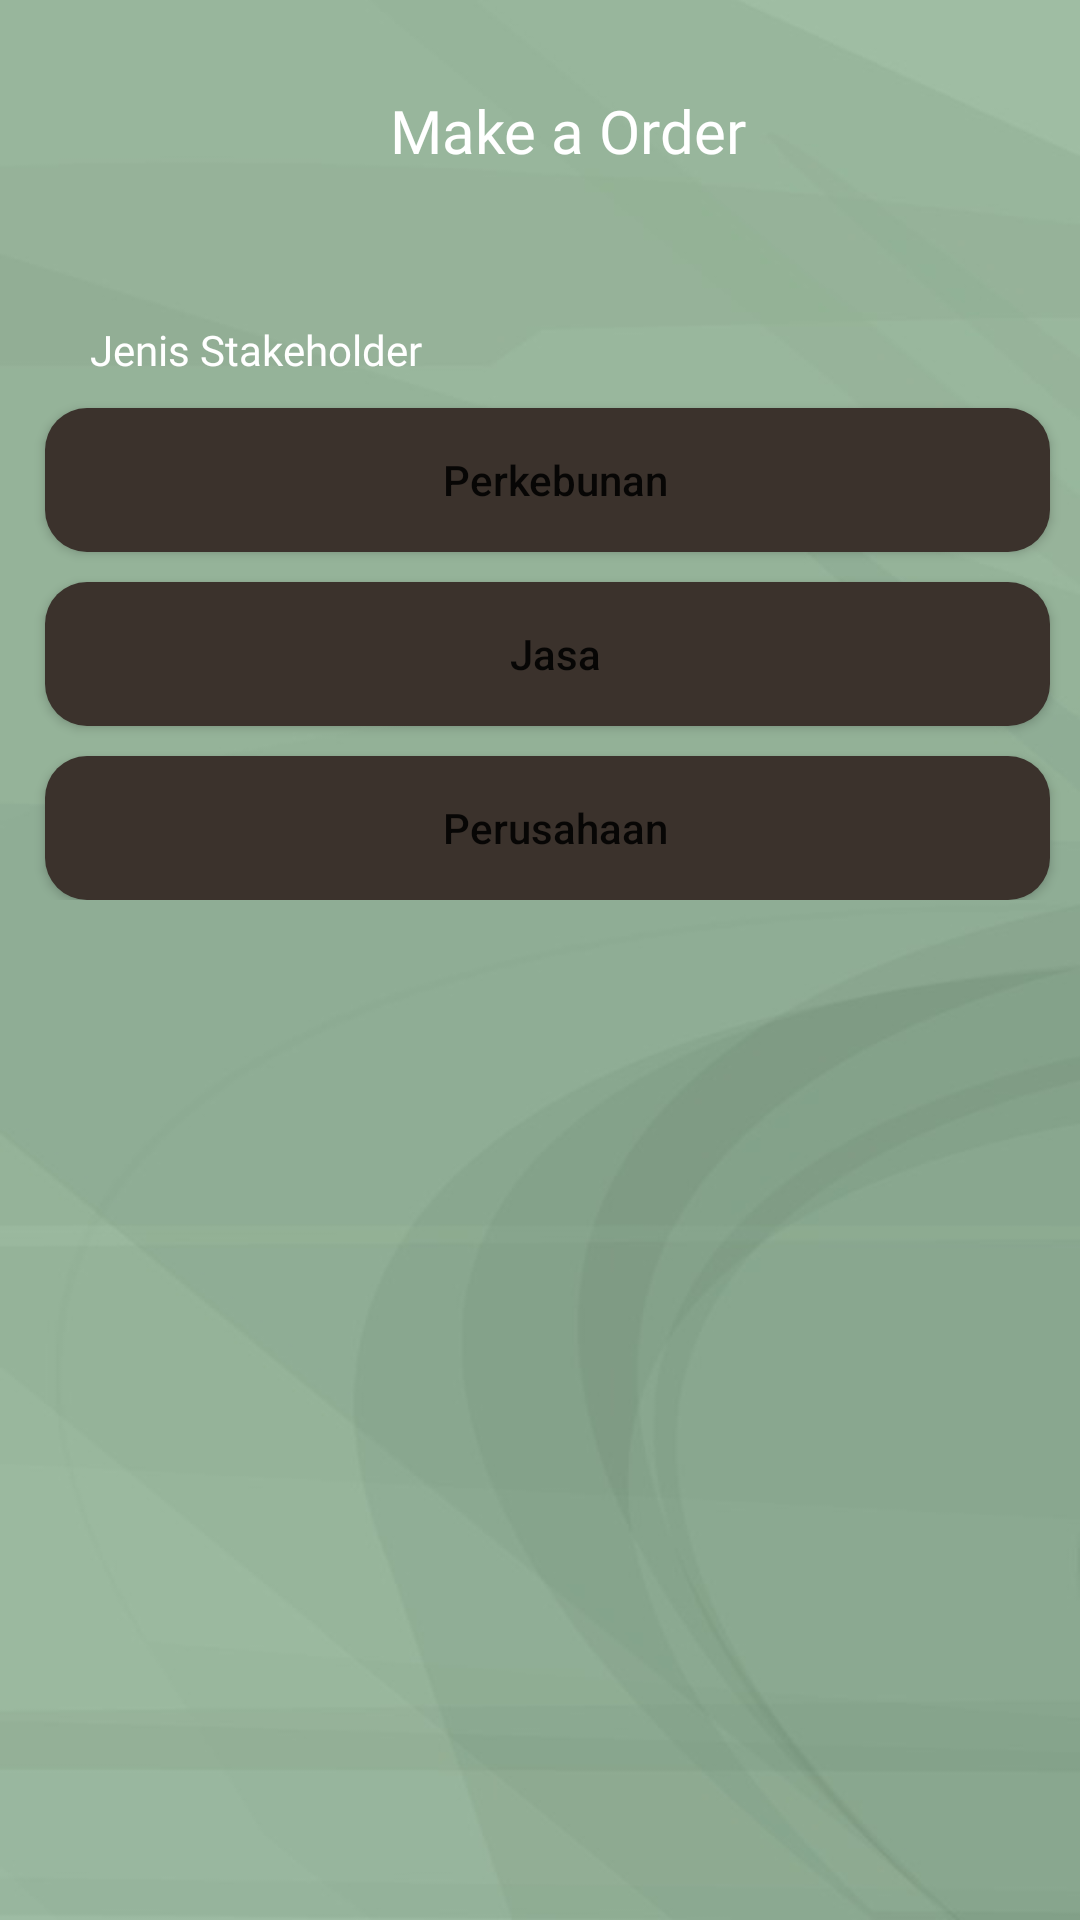

Android layout source for this screen:
<!-- AndroidManifest.xml: application theme Theme.Palmapp -->
<!-- res/layout/fragment_add.xml -->
<?xml version="1.0" encoding="utf-8"?>
<LinearLayout
    android:orientation="vertical"
    xmlns:app="http://schemas.android.com/apk/res-auto"
    xmlns:android="http://schemas.android.com/apk/res/android"
    xmlns:tools="http://schemas.android.com/tools"
    android:layout_width="match_parent"
    android:layout_height="match_parent"
    android:background="@drawable/img_2"
    tools:context=".view.AddFragment">

    <TextView
        android:layout_marginLeft="130dp"
        android:layout_marginTop="30dp"
        android:fontFamily="@font/poppins_black"
        android:textColor="@color/white"
        android:textSize="20sp"
        android:text="@string/make_a_order"
        android:layout_width="wrap_content"
        android:layout_height="wrap_content"
        tools:ignore="HardcodedText" />




        <LinearLayout
            android:layout_gravity="center_vertical"
            android:orientation="vertical"
            android:layout_marginTop="50dp"
            android:layout_width="match_parent"
            android:layout_height="wrap_content">

            <TextView
                android:layout_marginLeft="30dp"
                style="@style/TextViewStyle"
                android:text="@string/stakeholder_type"
                android:layout_width="wrap_content"
                android:layout_height="wrap_content"/>
            <Button
                android:id="@+id/btn_add_kebun"
                android:paddingStart="5dp"
                android:text="@string/perkebunan"
                android:layout_marginRight="10dp"
                android:layout_marginTop="10dp"
                android:layout_marginLeft="15dp"
                style="@style/ButtonStyle"
                android:layout_width="match_parent"
                android:layout_height="wrap_content"/>
            <Button
                android:id="@+id/btn_add_jasa"
                android:paddingStart="5dp"
                android:text="@string/jasa"
                android:layout_marginRight="10dp"
                android:layout_marginTop="10dp"
                android:layout_marginLeft="15dp"
                style="@style/ButtonStyle"
                android:layout_width="match_parent"
                android:layout_height="wrap_content"/>
            <Button
                android:id="@+id/btn_add_company"
                android:paddingStart="5dp"
                android:text="@string/perusahaan"
                android:layout_marginRight="10dp"
                android:layout_marginTop="10dp"
                android:layout_marginLeft="15dp"
                style="@style/ButtonStyle"
                android:layout_width="match_parent"
                android:layout_height="wrap_content"/>

        </LinearLayout>







</LinearLayout>
<!-- resources referenced by this layout -->
<resources>
  <color name="white">#FFFFFFFF</color>
  <!-- drawable img_2: png bitmap (drawable-v24, 63961 bytes) -->
  <string name="jasa">Jasa</string>
  <string name="make_a_order">Make a Order </string>
  <string name="perkebunan">Perkebunan</string>
  <string name="perusahaan">Perusahaan</string>
  <string name="stakeholder_type">Jenis Stakeholder</string>
  <style name="ButtonStyle">
          <item name="android:background">@drawable/style_button</item>
          <item name="android:layout_width">match_parent</item>
          <item name="android:layout_height">48dp</item>
          <item name="textAllCaps">false</item>
          <item name="android:textSize">14sp</item>
      </style>
  <style name="TextViewStyle">
          <item name="fontFamily">@font/poppins_regular</item>
          <item name="android:layout_width">wrap_content</item>
          <item name="android:layout_height">wrap_content</item>
          <item name="android:textColor">@color/white</item>
      </style>
  <style name="Theme.Palmapp" parent="Theme.MaterialComponents.DayNight.DarkActionBar">
          
          <item name="colorPrimary">@color/brown</item>
          <item name="colorPrimaryVariant">@color/purple_700</item>
          <item name="colorOnPrimary">@color/white</item>
          
          <item name="colorSecondary">@color/teal_200</item>
          <item name="colorSecondaryVariant">@color/teal_700</item>
          <item name="colorOnSecondary">@color/black</item>
          
          <item name="android:statusBarColor" tools:targetApi="l">?attr/colorPrimaryVariant</item>
          
      </style>
  <!-- drawable style_button (drawable-v24) -->
  <?xml version="1.0" encoding="utf-8"?>
  <shape xmlns:android="http://schemas.android.com/apk/res/android">
      <corners android:radius="14dp"/>
      <solid android:color="@color/brown"/>
  </shape>
  <color name="brown">#3B322C</color>
  <color name="purple_700">#FF3700B3</color>
  <color name="teal_200">#FF03DAC5</color>
  <color name="teal_700">#FF018786</color>
  <color name="black">#FF000000</color>
</resources>
